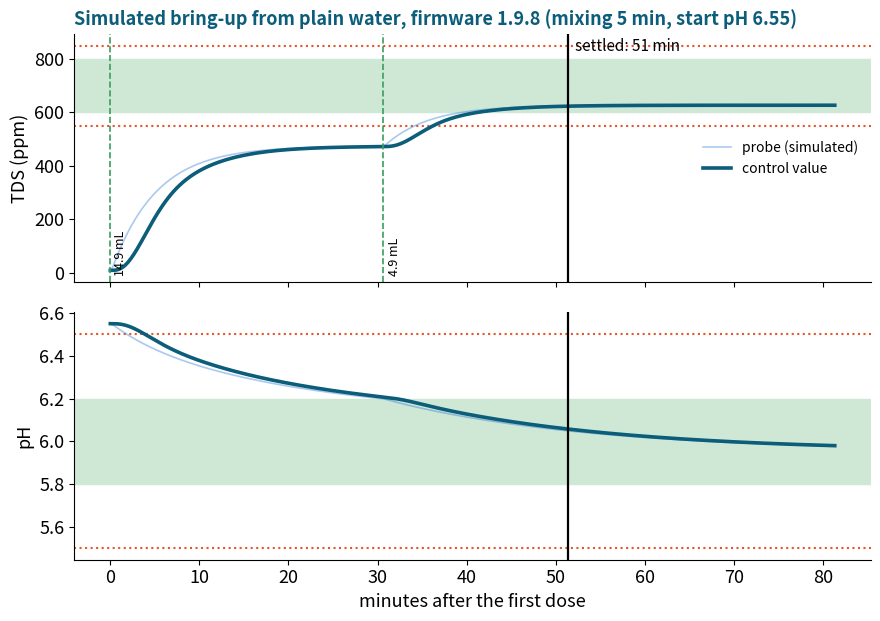

Recreate this plot in Python.
"""Simulated plain-water bring-up on firmware 1.9.8 (prediction before the real run).

Plant (same structure as sim/plant_derivs.m): volume V, dissolved solids with
first-order mixing to the probe, charge-balance pH with one effective buffer, the
nutrient's acidity released with a lag tau_a, pH-up as strong base + carbonate.
Constants from the 6-7 Oct runs; pH-up strength calibrated so a dose gives
~0.3 pH/mL at 8.4 L and ~700 ppm, as measured on 7 Oct.

Controller = firmware 1.9.8: Butterworth-2 control filter (10 s samples), dead
band, fixed tuned gains (nutrient 260 ppm L/mL / V; pH-up 2.52 pH L/mL / V x
700/TDS capped at the bottle rate), lambda 0.8, caps, 20 min waits with settle
detection, settle-paced cycle.

    python sim_bringup_198.py  ->  sim_bringup_1.9.8.png / .pdf, prints the timeline
"""
import math
import sys

import matplotlib
matplotlib.use("Agg")
import matplotlib.pyplot as plt

TAU_M = float(sys.argv[1]) * 60 if len(sys.argv) > 1 else 5 * 60   # mixing time constant, s
GAMMA = float(sys.argv[2]) if len(sys.argv) > 2 else 245.0        # nutrient, ppm L / mL
PH0 = float(sys.argv[3]) if len(sys.argv) > 3 else 6.55           # tap-water pH at the start
NUTRIENT_FIRST = len(sys.argv) > 4 and sys.argv[4] == "nutrient-first"  # finish TDS before pH

# ---------------- plant ---------------------------------------------------------------
V = 7.84
P = dict(pKa=6.8, Kw=1e-14, cTap=0.30, bTap=0.1077, alpha_N=0.022, c_N=0.050,
         beta_up=0.50, c_up=0.25, tau_a=20 * 60, kappa_up=250.0)


def ph_of(B, C):
    b, c = B * 1e-3 / V, C * 1e-3 / V
    lo, hi = 1.0, 13.0
    for _ in range(45):
        m = 0.5 * (lo + hi)
        h = 10 ** -m
        f = b + h - P["Kw"] / h - c / (1 + 10 ** (P["pKa"] - m))
        lo, hi = (m, hi) if f > 0 else (lo, m)
    return 0.5 * (lo + hi)


def calibrate_beta_up():
    """beta_up so 1 mL of pH-up raises pH by ~0.3 x 8.4/V at ~700 ppm, pH ~5.3."""
    n = (700 - 9) * V / GAMMA
    C = P["cTap"] * V + P["c_N"] * n
    B0 = P["bTap"] * V - P["alpha_N"] * n
    target = 0.30 * 8.4 / V
    lo, hi = 0.02, 2.0
    for _ in range(40):
        beta = 0.5 * (lo + hi)
        # base B so that pH starts at 5.3
        Bs = None
        bl, bh = -5.0, 5.0
        for _ in range(60):
            bm = 0.5 * (bl + bh)
            if ph_of(bm, C) < 5.3:
                bl = bm
            else:
                bh = bm
        Bs = 0.5 * (bl + bh)
        gain = ph_of(Bs + beta, C + P["c_up"]) - 5.3
        lo, hi = (beta, hi) if gain < target else (lo, beta)
    return 0.5 * (lo + hi)


P["beta_up"] = calibrate_beta_up()

# ---------------- controller constants (firmware 1.9.8) -------------------------------
capV = min(max(V * 0.9, 2.0), 7.0)
K_EC = 31 * 8.4 / capV
LABEL = 100 / (10 * capV)
B_BW = [0.0036217, 0.0072434, 0.0036217]
A_BW = [1.0, -1.822695, 0.837182]


class BW:
    def __init__(self):
        self.z = None

    def step(self, x):
        if self.z is None:
            self.z = [B_BW[1] * x - A_BW[1] * x + (B_BW[2] * x - A_BW[2] * x), B_BW[2] * x - A_BW[2] * x]
        y = B_BW[0] * x + self.z[0]
        z1 = B_BW[1] * x - A_BW[1] * y + self.z[1]
        self.z[1] = B_BW[2] * x - A_BW[2] * y
        self.z[0] = z1
        return y


def ph_gain(tds):
    tds = max(tds, 50.0)
    return min(LABEL, 2.52 / capV * 700.0 / tds)


# ---------------- simulation ------------------------------------------------------------
dt = 1.0
T_END = 4 * 3600
M = 9.0 * V                     # mg dissolved solids (tap 9 ppm)
C = P["cTap"] * V               # mmol buffer
_bl, _bh = -5.0, 5.0            # base equivalents giving the starting pH
for _ in range(60):
    _bm = 0.5 * (_bl + _bh)
    _bl, _bh = (_bm, _bh) if ph_of(_bm, C) < PH0 else (_bl, _bm)
B = 0.5 * (_bl + _bh)
Pend = 0.0                      # mmol nutrient acidity not yet released
tdsP, phP = 9.0, ph_of(B, C)    # at the probe
pumps = {"N": 0.0, "U": 0.0}    # mL still to deliver
rate = {"N": 0.82, "U": 0.80}
bwT, bwP = BW(), BW()
tdsF = phF = None
histT, histP = [], []           # (t, value) one per minute for settle detection
log, doses = [], []
state, t_wait, nominal, cycle_dosed, settled_at = "check", 0.0, 0.0, False, None
skip_ec = False
pending = None                  # ("EC"/"PH", t_dose, before)


def slope(hist, window=300):
    pts = [(t, v) for t, v in hist if t >= hist[-1][0] - window] if hist else []
    if len(pts) < 2 or pts[-1][0] - pts[0][0] < 0.8 * window:
        return float("nan")
    return (pts[-1][1] - pts[0][1]) / ((pts[-1][0] - pts[0][0]) / 60)


t = 0.0
while t < T_END:
    # pumps -> plant
    qN = min(rate["N"], pumps["N"] / dt); pumps["N"] -= qN * dt
    qU = min(rate["U"], pumps["U"] / dt); pumps["U"] -= qU * dt
    M += GAMMA * qN * dt + P["kappa_up"] * qU * dt
    rel = Pend / P["tau_a"] * dt
    Pend += P["alpha_N"] * qN * dt - rel
    B += P["beta_up"] * qU * dt - rel
    C += (P["c_N"] * qN + P["c_up"] * qU) * dt
    tdsP += (M / V - tdsP) / TAU_M * dt
    phP += (ph_of(B, C) - phP) / (TAU_M + 30) * dt

    if int(t) % 10 == 0:                    # sensor read + control every 10 s
        tdsF, phF = bwT.step(tdsP), bwP.step(phP)
        if int(t) % 60 == 0:
            histT.append((t, tdsF)); histP.append((t, phF))
        log.append((t / 60, tdsP, phP, tdsF, phF))

        if state == "check" and t >= t_wait:
            cycle_dosed = False
            if tdsF < 550 and not skip_ec:
                e = 700 - tdsF
                tgt = 700 if e > 200 else 800
                u = min(0.8 * e / K_EC, (tgt - tdsF) / K_EC, 25.0)
                pumps["N"] += u; doses.append((t / 60, "Nutrient", u)); cycle_dosed = True
                state, t_wait, histT, histP = "ec_wait", t + u / rate["N"] + 20 * 60, [], []
            else:
                skip_ec = False
                state, t_wait, nominal = "ph_check", t, t
        elif state == "ec_wait" and t >= t_wait:
            s = slope(histT)
            extra = t - (t_wait if not histT else t_wait)
            if (math.isnan(s) or s > 2.0) and t < (doses[-1][0] * 60 + 40 * 60):
                t_wait = t + 300
            else:
                if math.isnan(s) or s > 2.0:
                    skip_ec = True
                if NUTRIENT_FIRST and tdsF < 550 and not skip_ec:
                    state, t_wait = "check", t          # more nutrient before pH
                else:
                    state, t_wait, nominal = "ph_check", t, t
        elif state == "ph_check" and t >= t_wait:
            s = slope(histP)
            if (math.isnan(s) or abs(s) > 0.006) and t - nominal < 20 * 60:
                t_wait = t + 300
            else:
                if phF < 5.5:
                    e = 6.0 - phF
                    k = ph_gain(tdsF)
                    u = min(0.8 * e / k, e / k, 3.0)
                    pumps["U"] += u; doses.append((t / 60, "pH-up", u)); cycle_dosed = True
                    state, t_wait, nominal, histP = "ph_settle_wait", t + u / rate["U"] + 20 * 60, \
                        t + u / rate["U"] + 20 * 60, []
                else:
                    if not cycle_dosed and 550 <= tdsF <= 850 and settled_at is None:
                        settled_at = t / 60
                    state, t_wait = "check", t + (0 if cycle_dosed else 40 * 60)
        elif state == "ph_settle_wait" and t >= t_wait:
            state, t_wait, nominal = "ph_check", t, t_wait
    if settled_at is not None and t / 60 > settled_at + 30:
        break
    t += dt

first = doses[0][0] if doses else 0.0
print(f"beta_up calibrated {P['beta_up']:.3f} mmol/mL; tau_m {TAU_M/60:.0f} min; gamma {GAMMA:.0f}")
for m, pump, u in doses:
    print(f"  {m - first:6.1f} min  {pump:8s} {u:5.2f} mL")
peak = max(r[1] for r in log)
print(f"peak TDS {peak:.0f} ppm, final TDS {log[-1][3]:.0f}, final pH {log[-1][4]:.2f}, "
      f"min pH {min(r[2] for r in log):.2f}")
print("settled (no-dose check, both inside) at",
      f"{settled_at - first:.0f} min after the first dose" if settled_at else "not within the run")

# ---------------- plot ----------------------------------------------------------------------
TEAL, GREEN, CORAL, BAND = "#0b5d7a", "#3a9d5d", "#e4572e", "#cfe8d6"
plt.rcParams.update({"font.size": 13, "axes.spines.top": False, "axes.spines.right": False})
x = [r[0] - first for r in log]
fig, (a1, a2) = plt.subplots(2, 1, figsize=(9, 6.4), sharex=True)
a1.axhspan(600, 800, color=BAND); [a1.axhline(v, color=CORAL, ls=":") for v in (550, 850)]
a1.plot(x, [r[1] for r in log], color="#2a78d6", alpha=0.4, lw=1.2, label="probe (simulated)")
a1.plot(x, [r[3] for r in log], color=TEAL, lw=2.6, label="control value")
a2.axhspan(5.8, 6.2, color=BAND); [a2.axhline(v, color=CORAL, ls=":") for v in (5.5, 6.5)]
a2.plot(x, [r[2] for r in log], color="#2a78d6", alpha=0.4, lw=1.2)
a2.plot(x, [r[4] for r in log], color=TEAL, lw=2.6)
for m, pump, u in doses:
    ax = a1 if pump == "Nutrient" else a2
    ax.axvline(m - first, color=GREEN if pump == "Nutrient" else CORAL, ls="--", lw=1.2)
    ax.annotate(f"{u:.1f} mL", (m - first, ax.get_ylim()[0]), xytext=(3, 4),
                textcoords="offset points", fontsize=9, rotation=90, va="bottom")
if settled_at:
    for ax in (a1, a2):
        ax.axvline(settled_at - first, color="k", lw=1.6)
    a1.annotate(f"settled: {settled_at - first:.0f} min", (settled_at - first, 830),
                xytext=(5, 0), textcoords="offset points", fontsize=11)
a1.set_ylabel("TDS (ppm)"); a2.set_ylabel("pH"); a2.set_xlabel("minutes after the first dose")
a1.set_title(f"Simulated bring-up from plain water, firmware 1.9.8 (mixing {TAU_M/60:.0f} min, start pH {PH0:.2f}{', nutrient first' if NUTRIENT_FIRST else ''})",
             loc="left", color=TEAL, fontweight="bold", fontsize=13)
a1.legend(loc="center right", frameon=False, fontsize=10)
fig.tight_layout()
tag = f"tau{TAU_M/60:.0f}_g{GAMMA:.0f}_ph{PH0:.2f}" + ("_nutrient_first" if NUTRIENT_FIRST else "")
for ext in ("png", "pdf"):
    fig.savefig(f"sim_bringup_1.9.8_{tag}.{ext}", dpi=200)
